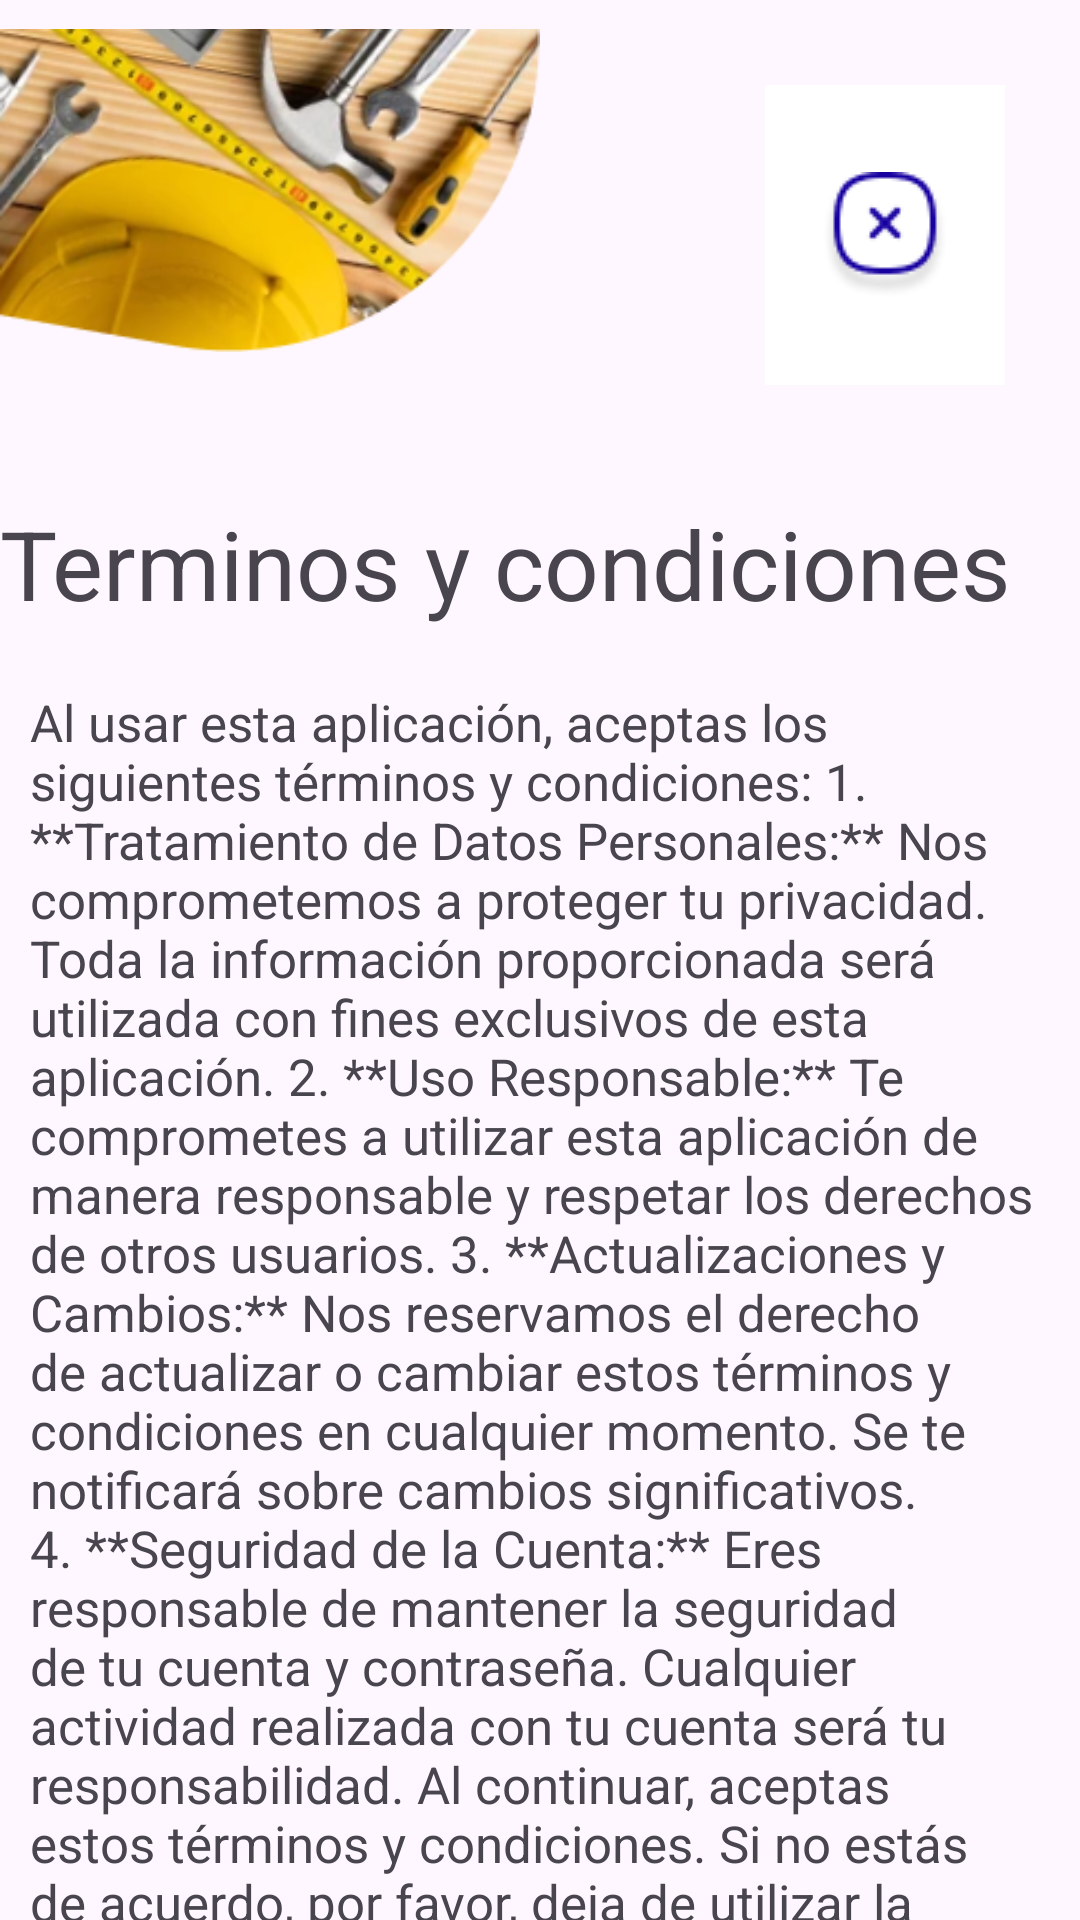

Write the Android layout XML for this screen, with the resource values it uses.
<!-- AndroidManifest.xml: application theme Theme.Practica_login_api -->
<!-- res/layout/activity_terminos_condiciones.xml -->
<?xml version="1.0" encoding="utf-8"?>
<LinearLayout xmlns:android="http://schemas.android.com/apk/res/android"
    xmlns:app="http://schemas.android.com/apk/res-auto"
    xmlns:tools="http://schemas.android.com/tools"
    android:layout_width="match_parent"
    android:layout_height="match_parent"
    android:orientation="vertical"
    tools:context=".Terminos_condiciones">

    <androidx.constraintlayout.widget.ConstraintLayout
        android:layout_width="match_parent"
        android:layout_height="wrap_content">

        <ImageView
            android:id="@+id/imgTop"
            android:layout_width="match_parent"
            android:layout_height="wrap_content"
            android:layout_marginTop="-10dp"
            android:layout_marginEnd="180dp"
            android:layout_marginBottom="20dp"
            android:src="@drawable/superior_img"
            app:layout_constraintBottom_toBottomOf="parent"
            app:layout_constraintEnd_toEndOf="parent"
            app:layout_constraintStart_toStartOf="parent"
            app:layout_constraintTop_toTopOf="parent" />

        <ImageButton
            android:layout_width="80dp"
            android:id="@+id/btnCerrar"
            android:layout_height="100dp"
            android:layout_marginStart="50dp"
            android:background="#FFFFFF"
            android:src="@drawable/cerrar_icono"
            app:layout_constraintBottom_toBottomOf="parent"
            app:layout_constraintEnd_toEndOf="parent"
            app:layout_constraintStart_toEndOf="@+id/imgTop"
            app:layout_constraintTop_toTopOf="parent"></ImageButton>

    </androidx.constraintlayout.widget.ConstraintLayout>


    <TextView
        android:id="@+id/tvRecuperarContraseña"
        android:layout_width="match_parent"
        android:layout_height="wrap_content"
        android:layout_marginTop="10dp"
        android:text="@string/tvterminos"
        android:textSize="32sp" />

    <TextView
        android:id="@+id/tvterms_and_conditions"
        android:layout_width="match_parent"
        android:layout_height="wrap_content"
        android:paddingHorizontal="10dp"
        android:layout_marginTop="20dp"
        android:text="@string/tvterms_and_conditions"
        android:textSize="17dp" />


    <Button
        android:id="@+id/btnirRegistro"
        android:layout_width="150dp"
        android:layout_height="50dp"
        android:layout_marginTop="20dp"
        android:layout_marginHorizontal="120dp"
        android:backgroundTint="@color/morado"
        android:text="@string/btnirRegistro" />


    <ImageView
        android:id="@+id/imageVi"
        android:layout_width="match_parent"
        android:layout_height="200dp"
        android:layout_marginTop="15dp"
        app:srcCompat="@drawable/piepagina" />

</LinearLayout>
<!-- resources referenced by this layout -->
<resources>
  <color name="morado">#533AFD</color>
  <!-- drawable cerrar_icono: png bitmap (drawable, 1964 bytes) -->
  <!-- drawable piepagina: jpg bitmap (drawable, 38415 bytes) -->
  <!-- drawable superior_img: png bitmap (drawable, 66222 bytes) -->
  <string name="btnirRegistro">Acepto</string>
  <string name="tvterminos">Terminos y condiciones</string>
  <string name="tvterms_and_conditions">
          Al usar esta aplicación, aceptas los siguientes términos y condiciones:
  
          1. **Tratamiento de Datos Personales:**
              Nos comprometemos a proteger tu privacidad. Toda la información proporcionada será utilizada con fines exclusivos de esta aplicación.
  
          2. **Uso Responsable:**
              Te comprometes a utilizar esta aplicación de manera responsable y respetar los derechos de otros usuarios.
  
          3. **Actualizaciones y Cambios:**
              Nos reservamos el derecho de actualizar o cambiar estos términos y condiciones en cualquier momento. Se te notificará sobre cambios significativos.
  
          4. **Seguridad de la Cuenta:**
              Eres responsable de mantener la seguridad de tu cuenta y contraseña. Cualquier actividad realizada con tu cuenta será tu responsabilidad.
  
          Al continuar, aceptas estos términos y condiciones. Si no estás de acuerdo, por favor, deja de utilizar la aplicación.
      </string>
  <style name="Theme.Practica_login_api" parent="Base.Theme.Practica_login_api" />
  <style name="Base.Theme.Practica_login_api" parent="Theme.Material3.DayNight.NoActionBar">
          
          
      </style>
</resources>
